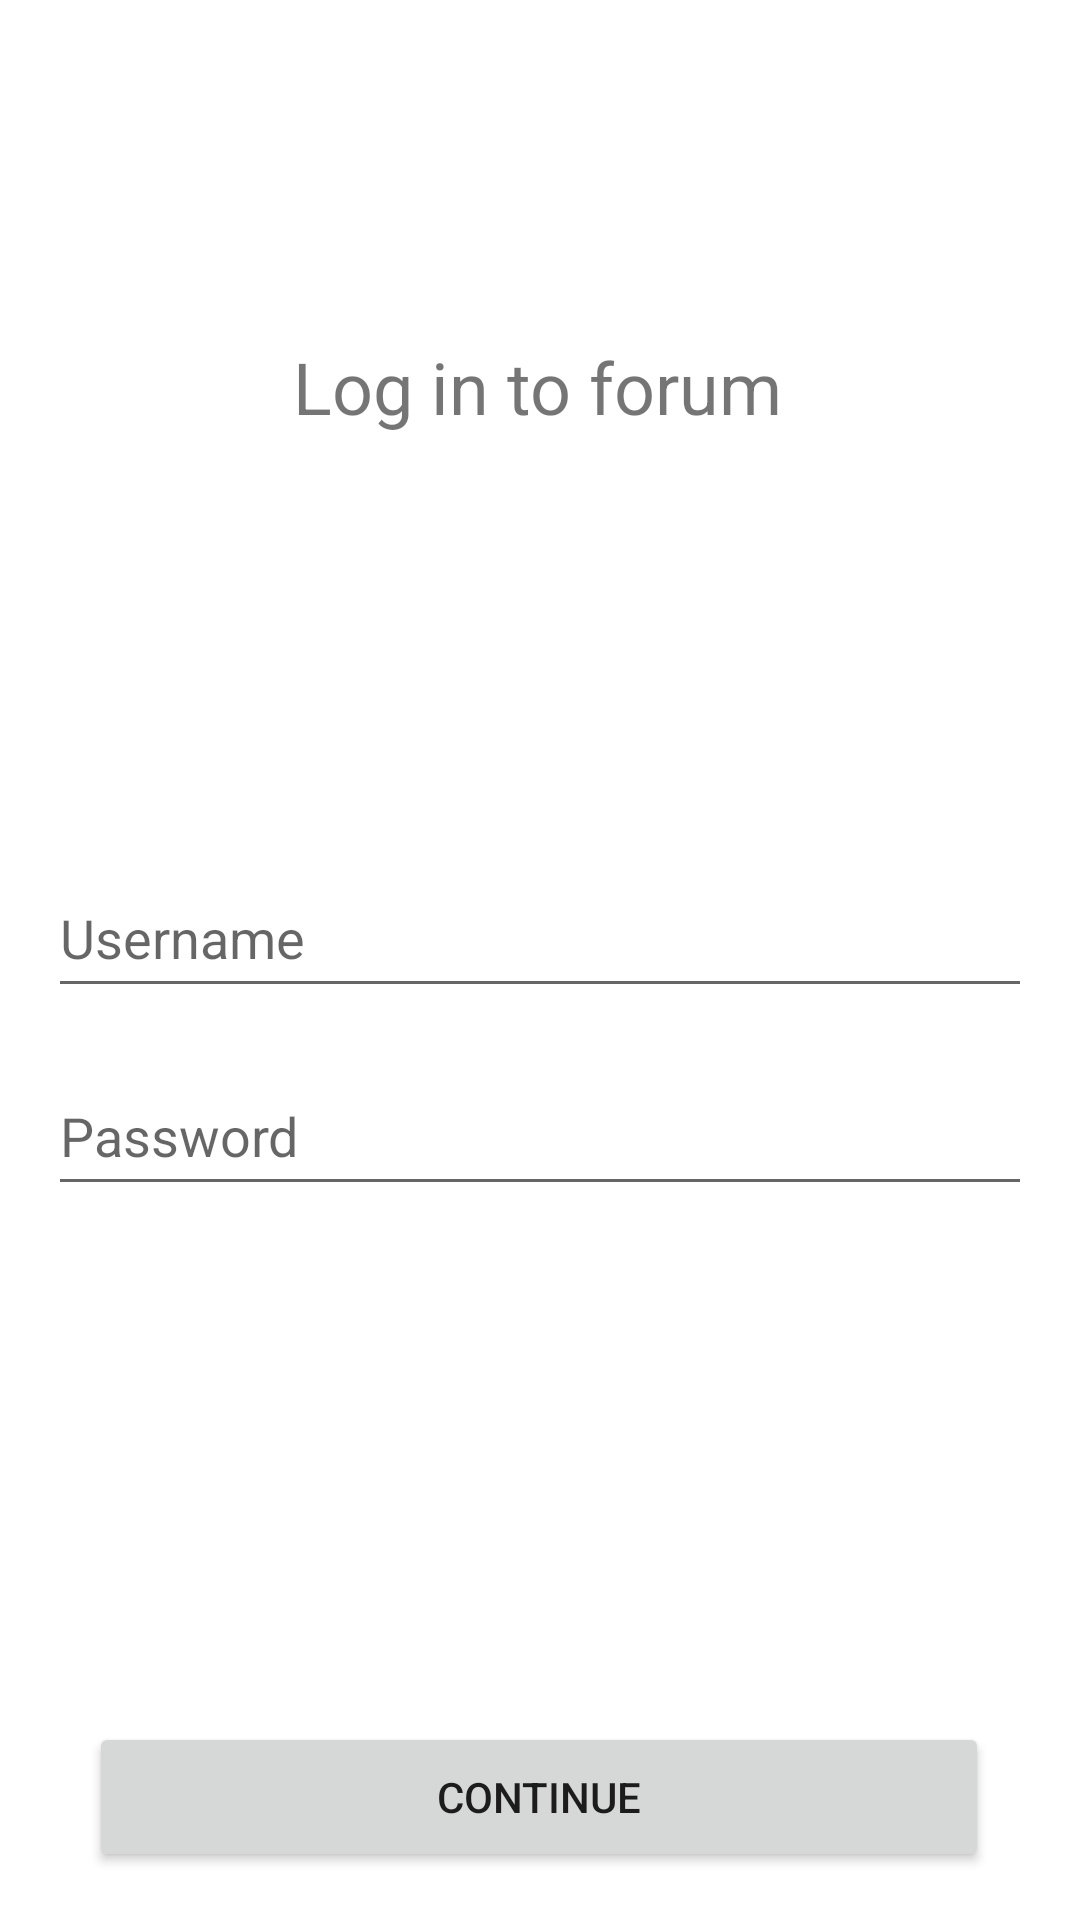

The Android layout XML behind this screen, and the referenced resources:
<!-- AndroidManifest.xml: application theme Theme.ForumAndroidApp -->
<!-- res/layout/activity_main.xml -->
<?xml version="1.0" encoding="utf-8"?>
<androidx.constraintlayout.widget.ConstraintLayout xmlns:android="http://schemas.android.com/apk/res/android"
    xmlns:app="http://schemas.android.com/apk/res-auto"
    xmlns:tools="http://schemas.android.com/tools"
    android:layout_width="match_parent"
    android:layout_height="match_parent"
    tools:context=".MainActivity">

    <Button
        android:id="@+id/button"
        android:layout_width="300dp"
        android:layout_height="50dp"
        android:layout_marginBottom="16dp"
        android:text="@string/continue_login"
        app:layout_constraintBottom_toBottomOf="parent"
        app:layout_constraintEnd_toEndOf="parent"
        app:layout_constraintHorizontal_bias="0.495"
        app:layout_constraintStart_toStartOf="parent" />

    <EditText
        android:id="@+id/editTextTextPersonName"
        android:layout_width="0dp"
        android:layout_height="50dp"
        android:layout_marginStart="16dp"
        android:layout_marginLeft="16dp"
        android:layout_marginEnd="16dp"
        android:layout_marginRight="16dp"
        android:autofillHints="username"
        android:ems="10"
        android:hint="@string/username"
        android:inputType="textPersonName"
        app:layout_constraintBottom_toBottomOf="parent"
        app:layout_constraintEnd_toEndOf="parent"
        app:layout_constraintHorizontal_bias="0.495"
        app:layout_constraintStart_toStartOf="parent"
        app:layout_constraintTop_toBottomOf="@+id/textView"
        app:layout_constraintVertical_bias="0.317" />

    <EditText
        android:id="@+id/editTextTextPassword"
        android:layout_width="0dp"
        android:layout_height="50dp"
        android:layout_marginStart="16dp"
        android:layout_marginLeft="16dp"
        android:layout_marginTop="16dp"
        android:layout_marginEnd="16dp"
        android:layout_marginRight="16dp"
        android:autofillHints="password"
        android:ems="10"
        android:hint="@string/password"
        android:inputType="textPassword"
        app:layout_constraintBottom_toBottomOf="parent"
        app:layout_constraintEnd_toEndOf="parent"
        app:layout_constraintHorizontal_bias="0.495"
        app:layout_constraintStart_toStartOf="parent"
        app:layout_constraintTop_toBottomOf="@+id/editTextTextPersonName"
        app:layout_constraintVertical_bias="0.0" />

    <TextView
        android:id="@+id/textView"
        android:layout_width="wrap_content"
        android:layout_height="wrap_content"
        android:layout_marginTop="32dp"
        android:text="@string/log_in_to_forum"
        android:textSize="24sp"
        app:layout_constraintBottom_toBottomOf="parent"
        app:layout_constraintEnd_toEndOf="parent"
        app:layout_constraintHorizontal_bias="0.497"
        app:layout_constraintStart_toStartOf="parent"
        app:layout_constraintTop_toTopOf="parent"
        app:layout_constraintVertical_bias="0.14" />

</androidx.constraintlayout.widget.ConstraintLayout>
<!-- resources referenced by this layout -->
<resources>
  <string name="continue_login">Continue</string>
  <string name="log_in_to_forum">Log in to forum</string>
  <string name="password">Password</string>
  <string name="username">Username</string>
  <style name="Theme.ForumAndroidApp" parent="Theme.MaterialComponents.DayNight.DarkActionBar">
          
          <item name="colorPrimary">@color/purple_500</item>
          <item name="colorPrimaryVariant">@color/purple_700</item>
          <item name="colorOnPrimary">@color/white</item>
          
          <item name="colorSecondary">@color/teal_200</item>
          <item name="colorSecondaryVariant">@color/teal_700</item>
          <item name="colorOnSecondary">@color/black</item>
          
          <item name="android:statusBarColor" tools:targetApi="l">?attr/colorPrimaryVariant</item>
          
      </style>
  <!-- not gathered from this repository: default colours our renderer supplied (Android Studio template values) -->
  <color name="purple_500">#FF6200EE</color>
  <color name="purple_700">#FF3700B3</color>
  <color name="teal_200">#FF03DAC5</color>
  <color name="teal_700">#FF018786</color>
  <color name="black">#FF000000</color>
  <color name="white">#FFFFFFFF</color>
</resources>
